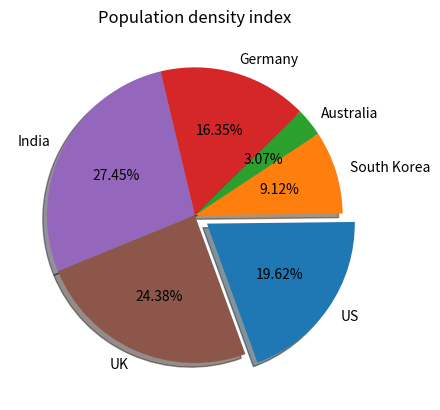

Source code (Python):
import matplotlib.pyplot as plt
countries = ['US', 'South Korea', 'Australia', 'Germany', 'India', 'UK']
share = [198, 92, 31, 165, 277, 246]
Explode = [0.1, 0, 0, 0, 0, 0]
plt.pie(share, explode = Explode, autopct = '%1.2f%%', labels = countries, startangle = 290, shadow = True)
plt.title('Population density index')
plt.show()